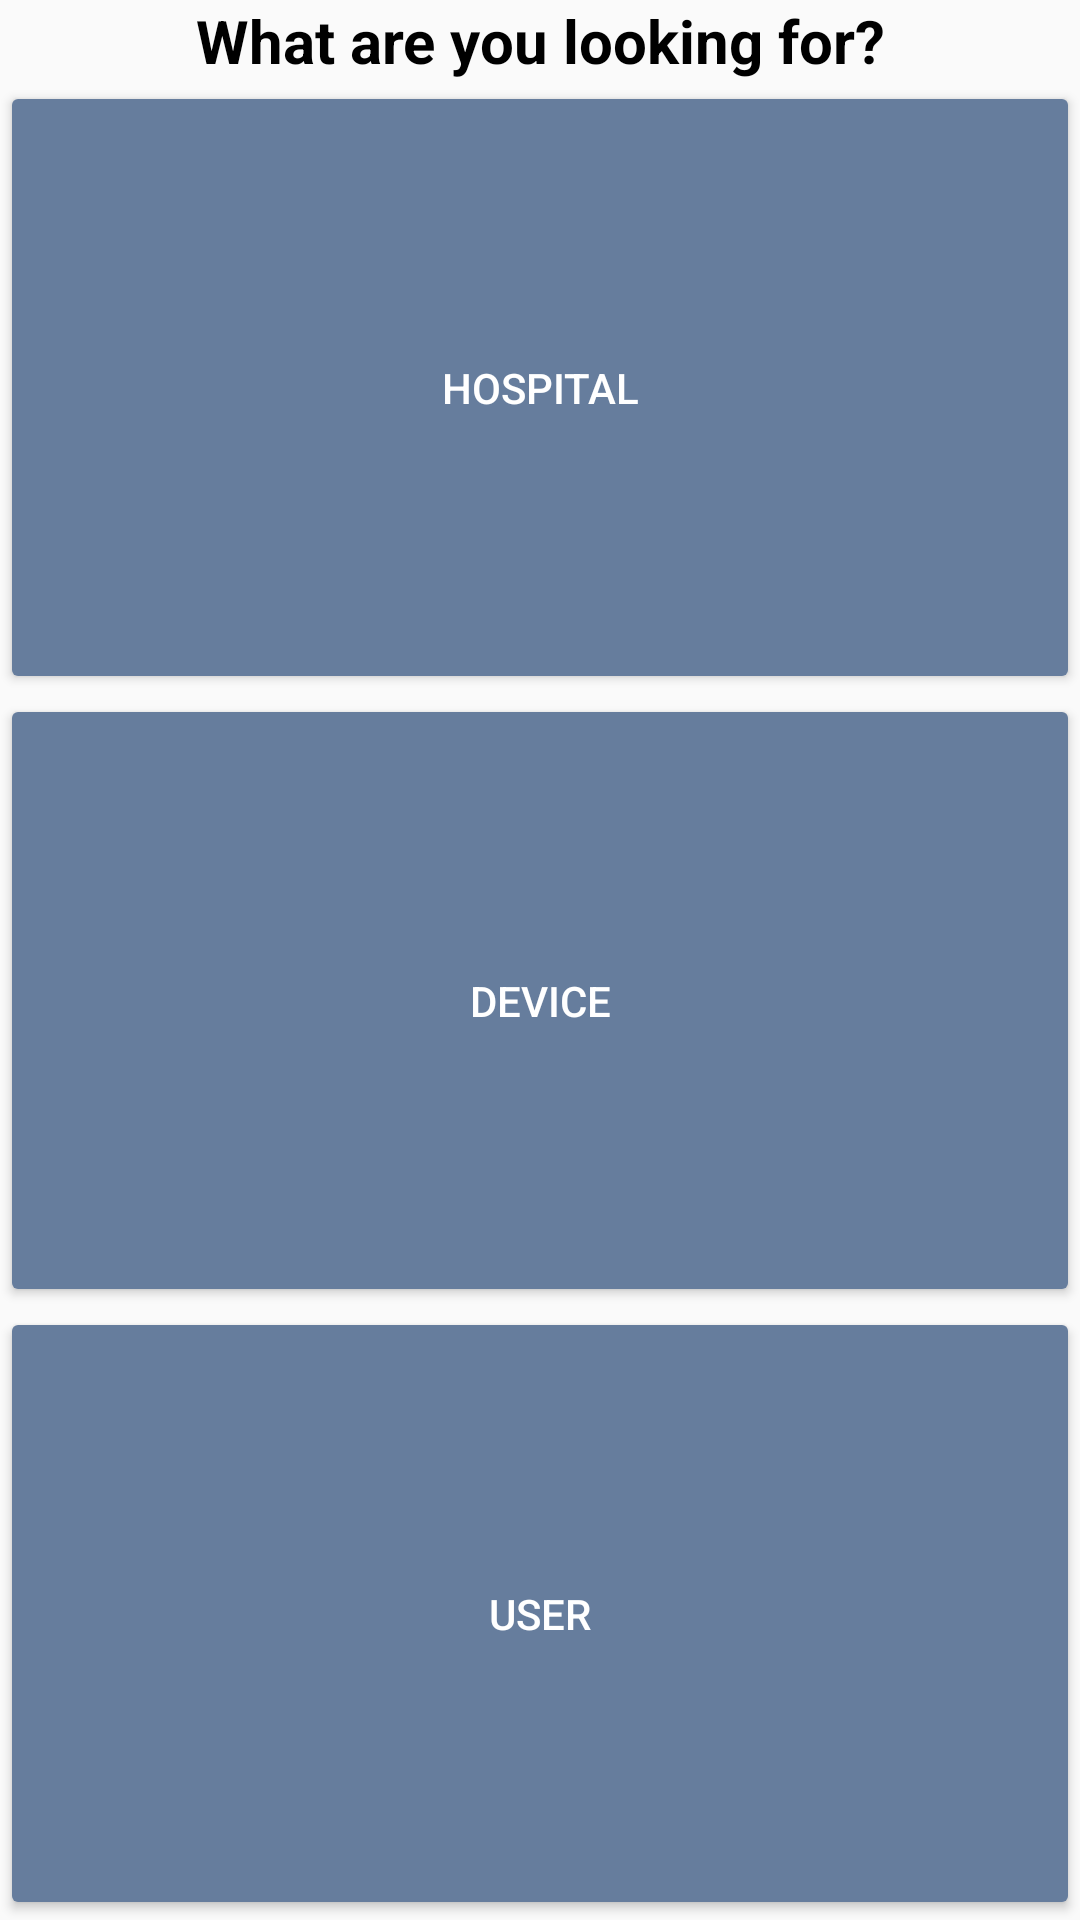

Layout XML and referenced resources for this Android screen:
<!-- AndroidManifest.xml: application theme AppTheme -->
<!-- res/layout/activity_search1.xml -->
<?xml version="1.0" encoding="utf-8"?>
<LinearLayout xmlns:android="http://schemas.android.com/apk/res/android"
    android:orientation="vertical"
    android:layout_width="match_parent"
    android:layout_height="match_parent">

    <TextView
        android:layout_width="match_parent"
        android:layout_height="wrap_content"
        android:textAlignment="center"
        android:textSize="20sp"
        android:textStyle="bold"
        android:text="What are you looking for?" />

    <Button style="@style/AppTheme.Button"
        android:id="@+id/hospitalButton"
        android:layout_width="match_parent"
        android:layout_weight="1"
        android:layout_height="wrap_content"
        android:text="@string/hospital" />

    <Button style="@style/AppTheme.Button"
        android:id="@+id/deviceButton"
        android:layout_width="match_parent"
        android:layout_weight="1"
        android:layout_height="wrap_content"
        android:text="@string/device" />

    <Button style="@style/AppTheme.Button"
        android:id="@+id/userButton"
        android:layout_width="match_parent"
        android:layout_weight="1"
        android:layout_height="wrap_content"
        android:text="@string/user" />

</LinearLayout>
<!-- resources referenced by this layout -->
<resources>
  <string name="device">Device</string>
  <string name="hospital">Hospital</string>
  <string name="user">User</string>
  <style name="AppTheme.Button" parent="Widget.AppCompat.Button.Colored">
          <item name="colorButtonNormal">@color/teog_blue</item>
          <item name="android:textColor">@color/white</item>
      </style>
  <style name="AppTheme" parent="Theme.AppCompat.Light.DarkActionBar">
          
          <item name="colorPrimary">@color/teog_blue_dark</item>
          <item name="colorPrimaryDark">@color/colorPrimaryDark</item>
          <item name="colorAccent">@color/teog_blue</item>
  
          <item name="android:textColor">@color/black</item>
  
          <item name="android:windowLightStatusBar">true</item>
      </style>
  <color name="teog_blue">#667d9d</color>
  <color name="white">#FFFFFF</color>
  <color name="teog_blue_dark">#01265D</color>
  <color name="colorPrimaryDark">#303F9F</color>
  <color name="black">#000000</color>
</resources>
